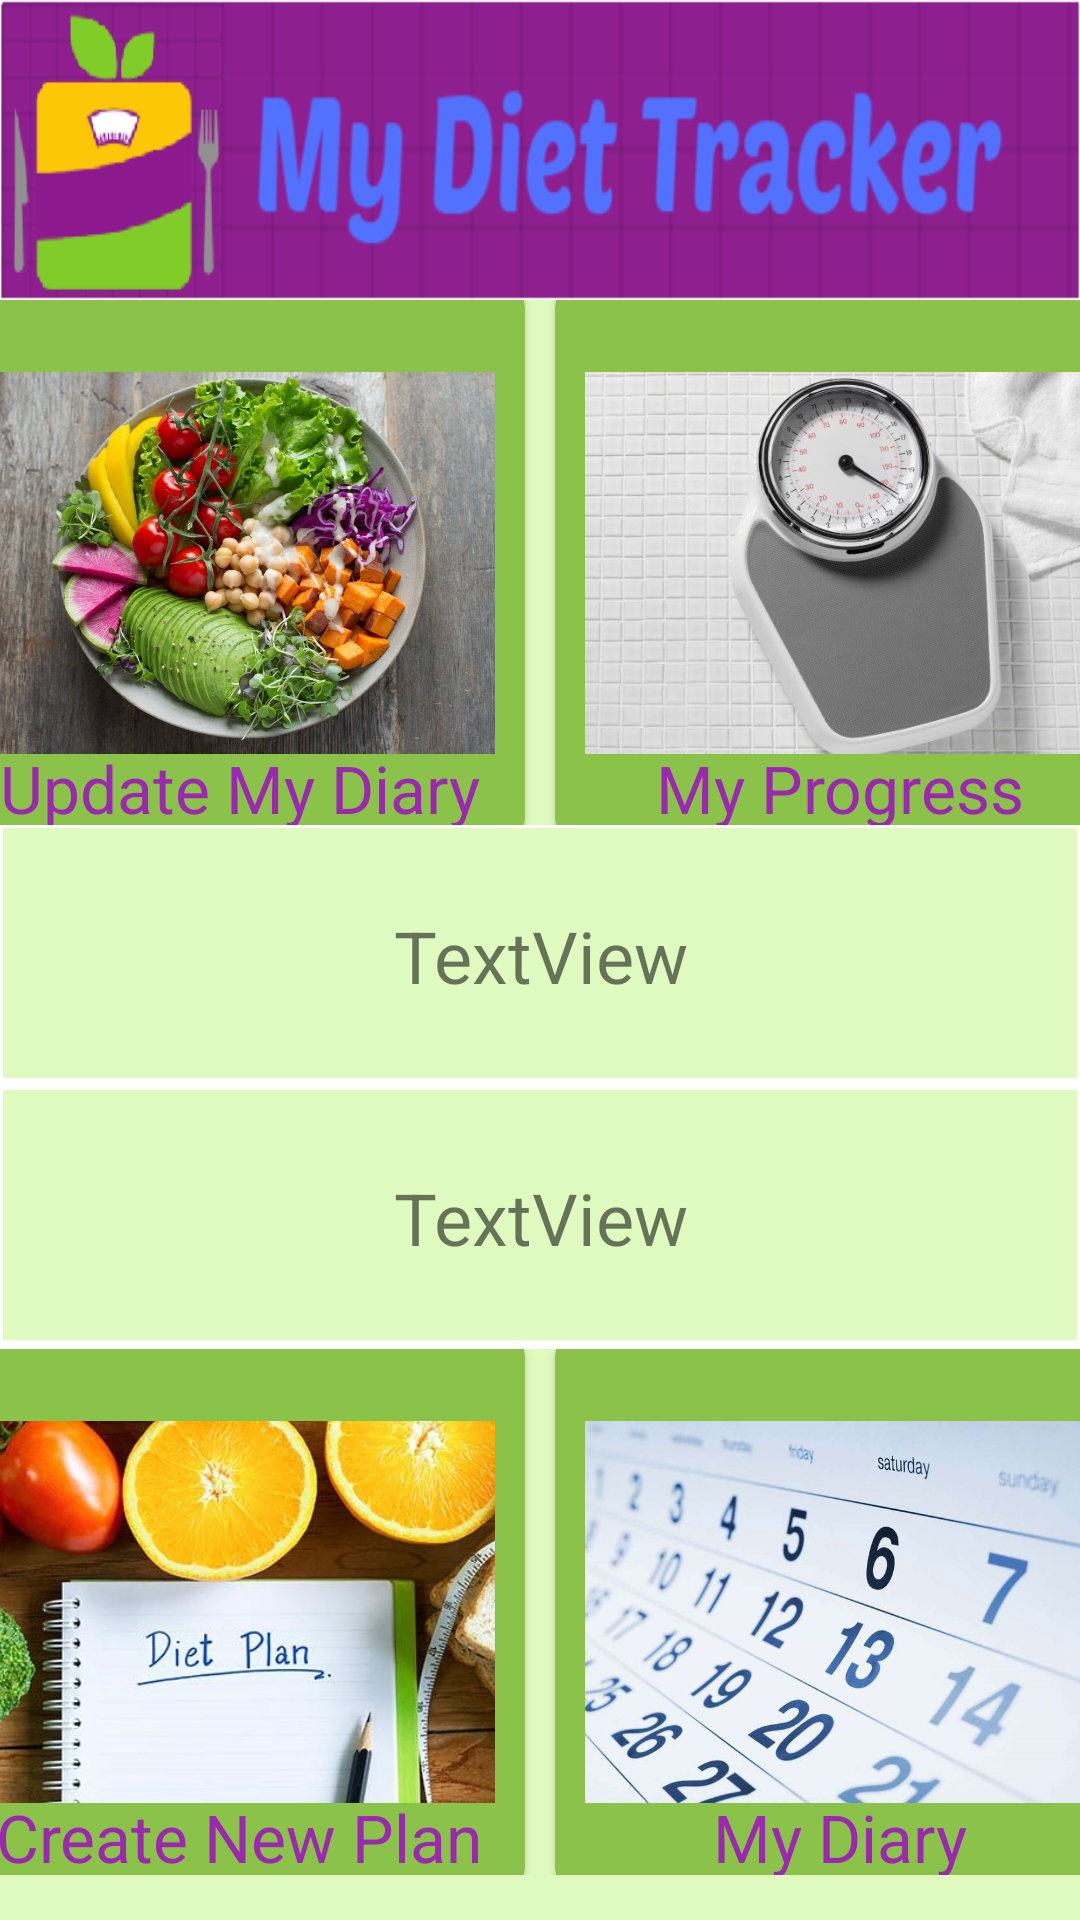

The Android layout XML behind this screen, and the referenced resources:
<!-- AndroidManifest.xml: application theme Theme.MyDietTracker -->
<!-- res/layout/fragment_home.xml -->
<?xml version="1.0" encoding="utf-8"?>
<LinearLayout
    xmlns:android="http://schemas.android.com/apk/res/android"
    xmlns:app="http://schemas.android.com/apk/res-auto"
    xmlns:card_view="http://schemas.android.com/apk/res-auto"
    android:layout_width="match_parent"
    android:layout_height="match_parent"
    android:background="#E0FBBF"
    android:orientation="vertical" >

    <ImageView
        android:id="@+id/imageView"
        android:layout_width="match_parent"
       android:layout_height="100dp"
        android:layout_gravity="center"
        android:background="@drawable/dietlogo1"
        />

    <LinearLayout
        android:layout_width="match_parent"
        android:layout_height="0dp"
        android:layout_weight="2"
        android:orientation="horizontal"
        android:gravity="center">

        <androidx.cardview.widget.CardView
            android:id="@+id/cardView1"
            android:layout_width="190dp"
            android:layout_height="190dp"
            android:layout_gravity="center"
            android:layout_marginRight="10dp"
            app:cardBackgroundColor="#8BC34A"
            card_view:cardCornerRadius="10dp">

            <ImageView
                android:id="@+id/imageView2"
                android:layout_width="170dp"
                android:layout_height="170dp"
                android:layout_gravity="center"
                android:src="@drawable/food"
                />

            <TextView
                android:id="@+id/TextFood"
                android:layout_width="wrap_content"
                android:layout_height="wrap_content"
                android:layout_gravity="center"
                android:layout_marginTop="80dp"
                android:layout_marginBottom="5dp"
                android:text="Update My Diary"
                android:textColor="#9C27B0"
                android:textSize="22sp" />

        </androidx.cardview.widget.CardView>

        <androidx.cardview.widget.CardView
            android:id="@+id/cardView2"
            android:layout_width="190dp"
            android:layout_height="190dp"
            app:cardBackgroundColor="#8BC34A"
            app:layout_constraintBottom_toBottomOf="parent"
            card_view:cardCornerRadius="10dp">
            <ImageView
                android:id="@+id/imageWeight"
                android:layout_width="170dp"
                android:layout_height="170dp"
                android:layout_gravity="center"
                android:src="@drawable/weight"
                />

            <TextView
                android:id="@+id/Weight"
                android:layout_width="wrap_content"
                android:layout_height="wrap_content"
                android:layout_gravity="center"
                android:layout_marginTop="80dp"
                android:layout_marginBottom="5dp"
                android:text="My Progress"
                android:textColor="#9C27B0"
                android:textSize="22sp" />
        </androidx.cardview.widget.CardView>
    </LinearLayout>


    <TextView
        android:id="@+id/textView"
        android:layout_width="match_parent"
        android:layout_height="0dp"
        android:layout_weight="1"
        android:gravity="center"
        android:textSize="24sp"
        android:background="@drawable/border_bottom"
        android:text="TextView" />

        <TextView
            android:id="@+id/textTarget"
            android:layout_width="match_parent"
            android:layout_height="0dp"
            android:layout_weight="1"
            android:gravity="center"
            android:textSize="24sp"
            android:background="@drawable/border_bottom"
            android:text="TextView" />

    <LinearLayout
        android:layout_width="match_parent"
        android:layout_height="0dp"
        android:layout_weight="2"
        android:orientation="horizontal"
        android:layout_marginBottom="15dp"
        android:gravity="center">

        <androidx.cardview.widget.CardView
            android:id="@+id/cardView3"
            android:layout_width="190dp"
            android:layout_height="190dp"
            app:cardBackgroundColor="#8BC34A"
            android:layout_gravity="center"
            android:layout_marginRight="10dp"
            card_view:cardCornerRadius="10dp">
            <ImageView
                android:id="@+id/imagePlan"
                android:layout_width="170dp"
                android:layout_height="170dp"
                android:layout_gravity="center"
                android:src="@drawable/plan"
                />

            <TextView
                android:id="@+id/textPlan"
                android:layout_width="wrap_content"
                android:layout_height="wrap_content"
                android:layout_gravity="center"
                android:layout_marginTop="80dp"
                android:layout_marginBottom="5dp"
                android:text="Create New Plan"
                android:textColor="#9C27B0"
                android:textSize="22sp" />
        </androidx.cardview.widget.CardView>

        <androidx.cardview.widget.CardView
            android:id="@+id/cardView4"
            android:layout_width="190dp"
            android:layout_height="190dp"
            app:cardBackgroundColor="#8BC34A"
            app:layout_constraintBottom_toBottomOf="parent"
            card_view:cardCornerRadius="10dp">
            <ImageView
                android:id="@+id/imageDiary"
                android:layout_width="170dp"
                android:layout_height="170dp"
                android:layout_gravity="center"
                android:src="@drawable/calendar"
                />

            <TextView
                android:id="@+id/textDiary"
                android:layout_width="wrap_content"
                android:layout_height="wrap_content"
                android:layout_gravity="center"
                android:layout_marginTop="80dp"
                android:layout_marginBottom="5dp"
                android:text="My Diary"
                android:textColor="#9C27B0"
                android:textSize="22sp" />
        </androidx.cardview.widget.CardView>
    </LinearLayout>

</LinearLayout>
<!-- resources referenced by this layout -->
<resources>
  <!-- drawable border_bottom (drawable) -->
  <?xml version="1.0" encoding="utf-8"?>
  <layer-list xmlns:android="http://schemas.android.com/apk/res/android">
      <item android:top="-2dp" android:left="-2dp" android:right="-2dp">
          <shape android:shape="rectangle">
              <stroke android:width="3dp" android:color="#ffffffff" />
              <solid android:color="#00000000" />
          </shape>
      </item>
  </layer-list>
  <!-- drawable calendar: jpg bitmap (drawable, 63218 bytes) -->
  <!-- drawable dietlogo1: png bitmap (drawable, 33008 bytes) -->
  <!-- drawable food: jpg bitmap (drawable, 177554 bytes) -->
  <!-- drawable plan: jpg bitmap (drawable, 41304 bytes) -->
  <!-- drawable weight: jpg bitmap (drawable, 59131 bytes) -->
  <style name="Theme.MyDietTracker" parent="Theme.MaterialComponents.DayNight.DarkActionBar">
          
          <item name="colorPrimary">@color/purple_500</item>
          <item name="colorPrimaryVariant">@color/purple_700</item>
          <item name="colorOnPrimary">@color/white</item>
          
          <item name="colorSecondary">@color/teal_200</item>
          <item name="colorSecondaryVariant">@color/teal_700</item>
          <item name="colorOnSecondary">@color/black</item>
          
          <item name="android:statusBarColor" tools:targetApi="l">?attr/colorPrimaryVariant</item>
          
      </style>
  <color name="purple_500">#FF6200EE</color>
  <color name="purple_700">#FF3700B3</color>
  <color name="white">#FFFFFFFF</color>
  <color name="teal_200">#FF03DAC5</color>
  <color name="teal_700">#FF018786</color>
  <color name="black">#FF000000</color>
</resources>
